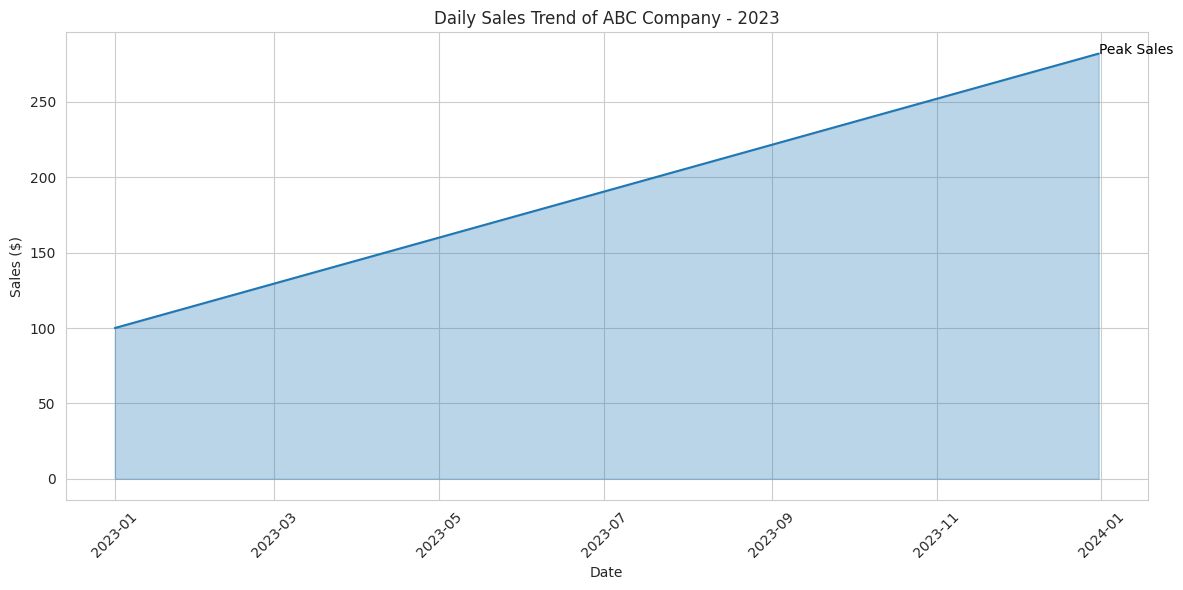

Source code (Python):

import seaborn as sns
import matplotlib.pyplot as plt
import pandas as pd

# The generated data would be a full year's worth of daily sales data
data = {
    'Date': pd.date_range(start='2023-01-01', end='2023-12-31'),
    'Sales': [100 + i * 0.5 for i in range(365)]  # Hypothetical sales data
}
sales_data = pd.DataFrame(data)

# Set the aesthetic style of the plots
sns.set_style('whitegrid')

# Create the area plot
plt.figure(figsize=(12, 6))
area_chart = sns.lineplot(data=sales_data, x='Date', y='Sales', color='#1f77b4')
plt.fill_between(sales_data['Date'], sales_data['Sales'], alpha=0.3, color='#1f77b4')

# Annotate a specific event
peak_sales_date = sales_data.loc[sales_data['Sales'].idxmax(), 'Date']
peak_sales_value = sales_data['Sales'].max()
plt.text(peak_sales_date, peak_sales_value, 'Peak Sales', horizontalalignment='left', size='medium', color='black')

# Customize the plot with titles and labels
plt.title('Daily Sales Trend of ABC Company - 2023')
plt.xlabel('Date')
plt.ylabel('Sales ($)')
plt.xticks(rotation=45)

# Show the plot
plt.tight_layout()
plt.show()
